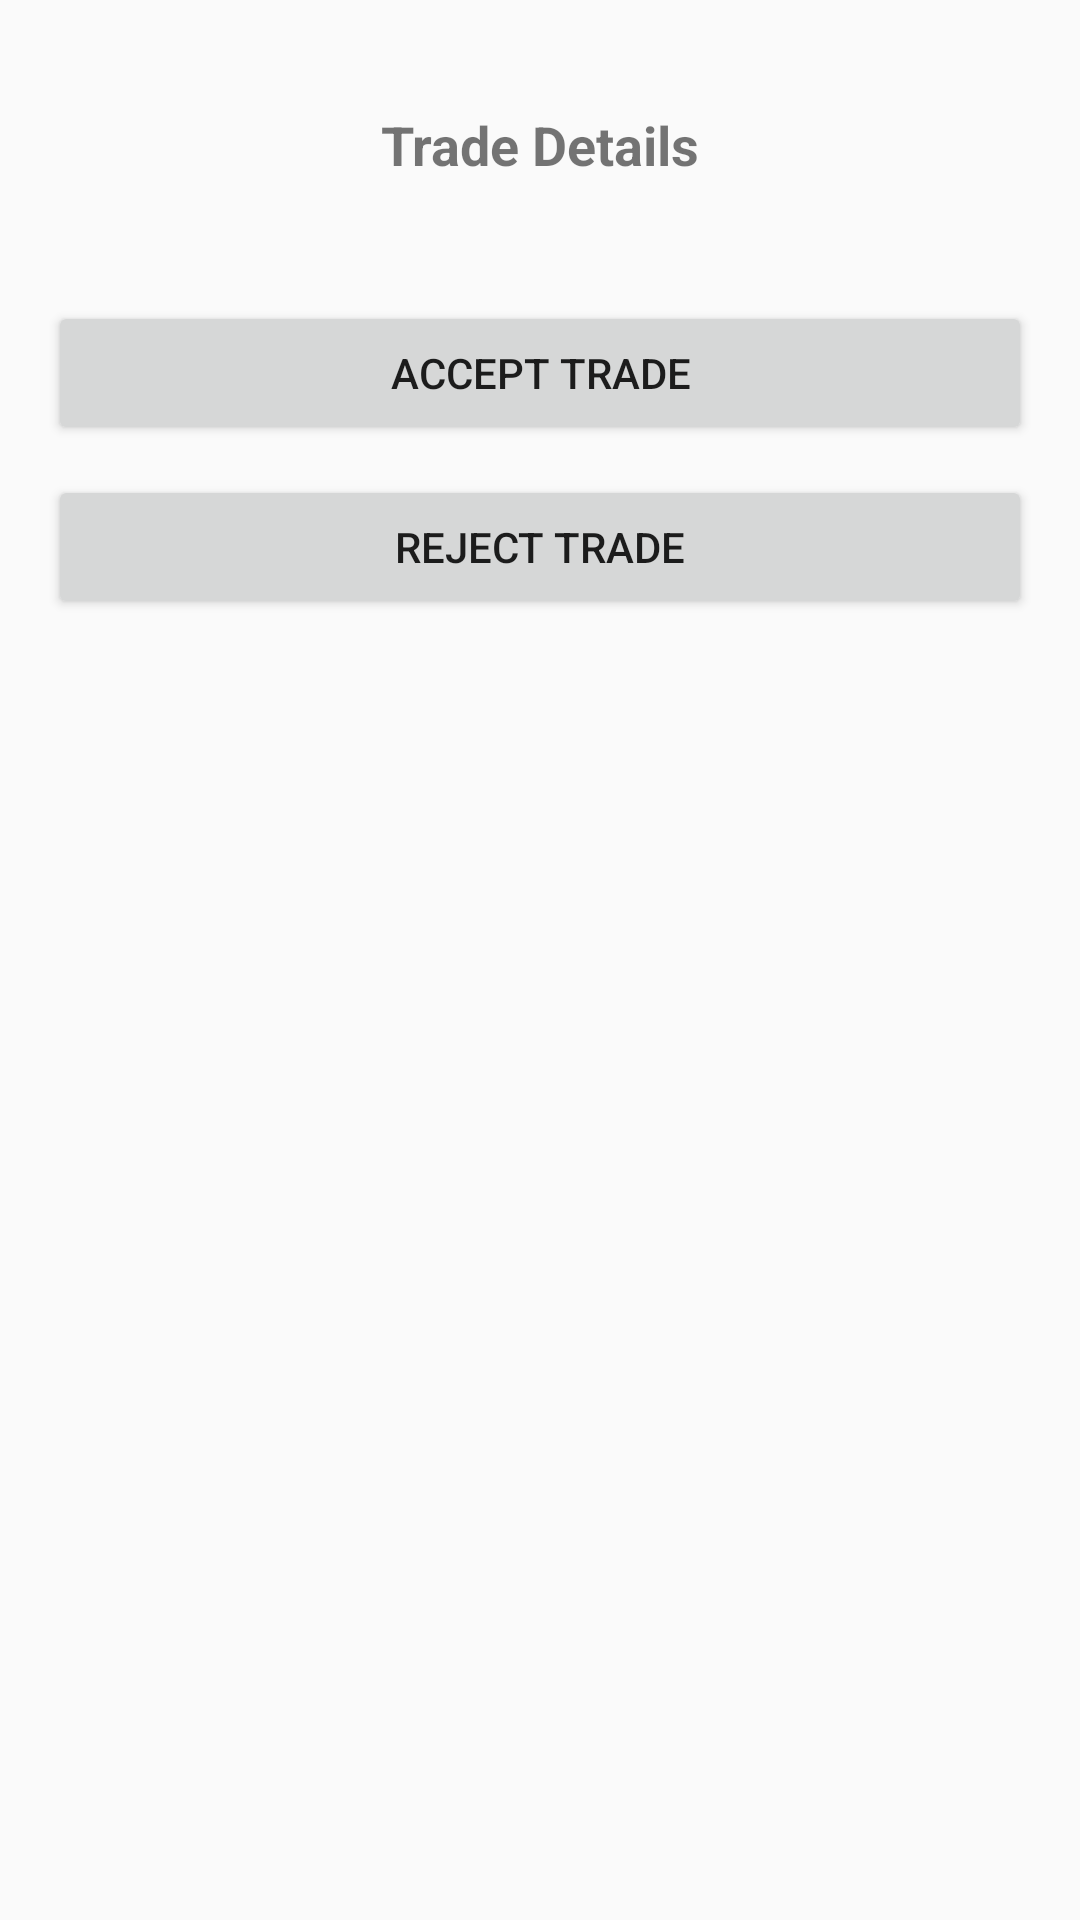

Write the Android layout XML for this screen, with the resource values it uses.
<!-- AndroidManifest.xml: application theme Theme.Sport_league -->
<!-- res/layout/activity_trade_screen.xml -->
<?xml version="1.0" encoding="utf-8"?>
<LinearLayout xmlns:android="http://schemas.android.com/apk/res/android"
    android:layout_width="match_parent"
    android:layout_height="match_parent"
    android:orientation="vertical"
    android:padding="16dp">

    <TextView
        android:id="@+id/tradeDetailsTextView"
        android:layout_width="match_parent"
        android:layout_height="wrap_content"
        android:text="Trade Details"
        android:textSize="18sp"
        android:textStyle="bold"
        android:gravity="center"
        android:padding="20dp" />

    <Button
        android:id="@+id/acceptButton"
        android:layout_width="match_parent"
        android:layout_height="wrap_content"
        android:text="Accept Trade"
        android:layout_marginTop="20dp" />

    <Button
        android:id="@+id/rejectButton"
        android:layout_width="match_parent"
        android:layout_height="wrap_content"
        android:text="Reject Trade"
        android:layout_marginTop="10dp" />
</LinearLayout>
<!-- resources referenced by this layout -->
<resources>
  <style name="Theme.Sport_league" parent="Base.Theme.Sport_league" />
  <style name="Base.Theme.Sport_league" parent="Theme.AppCompat.Light.NoActionBar">
          
          
      </style>
</resources>
